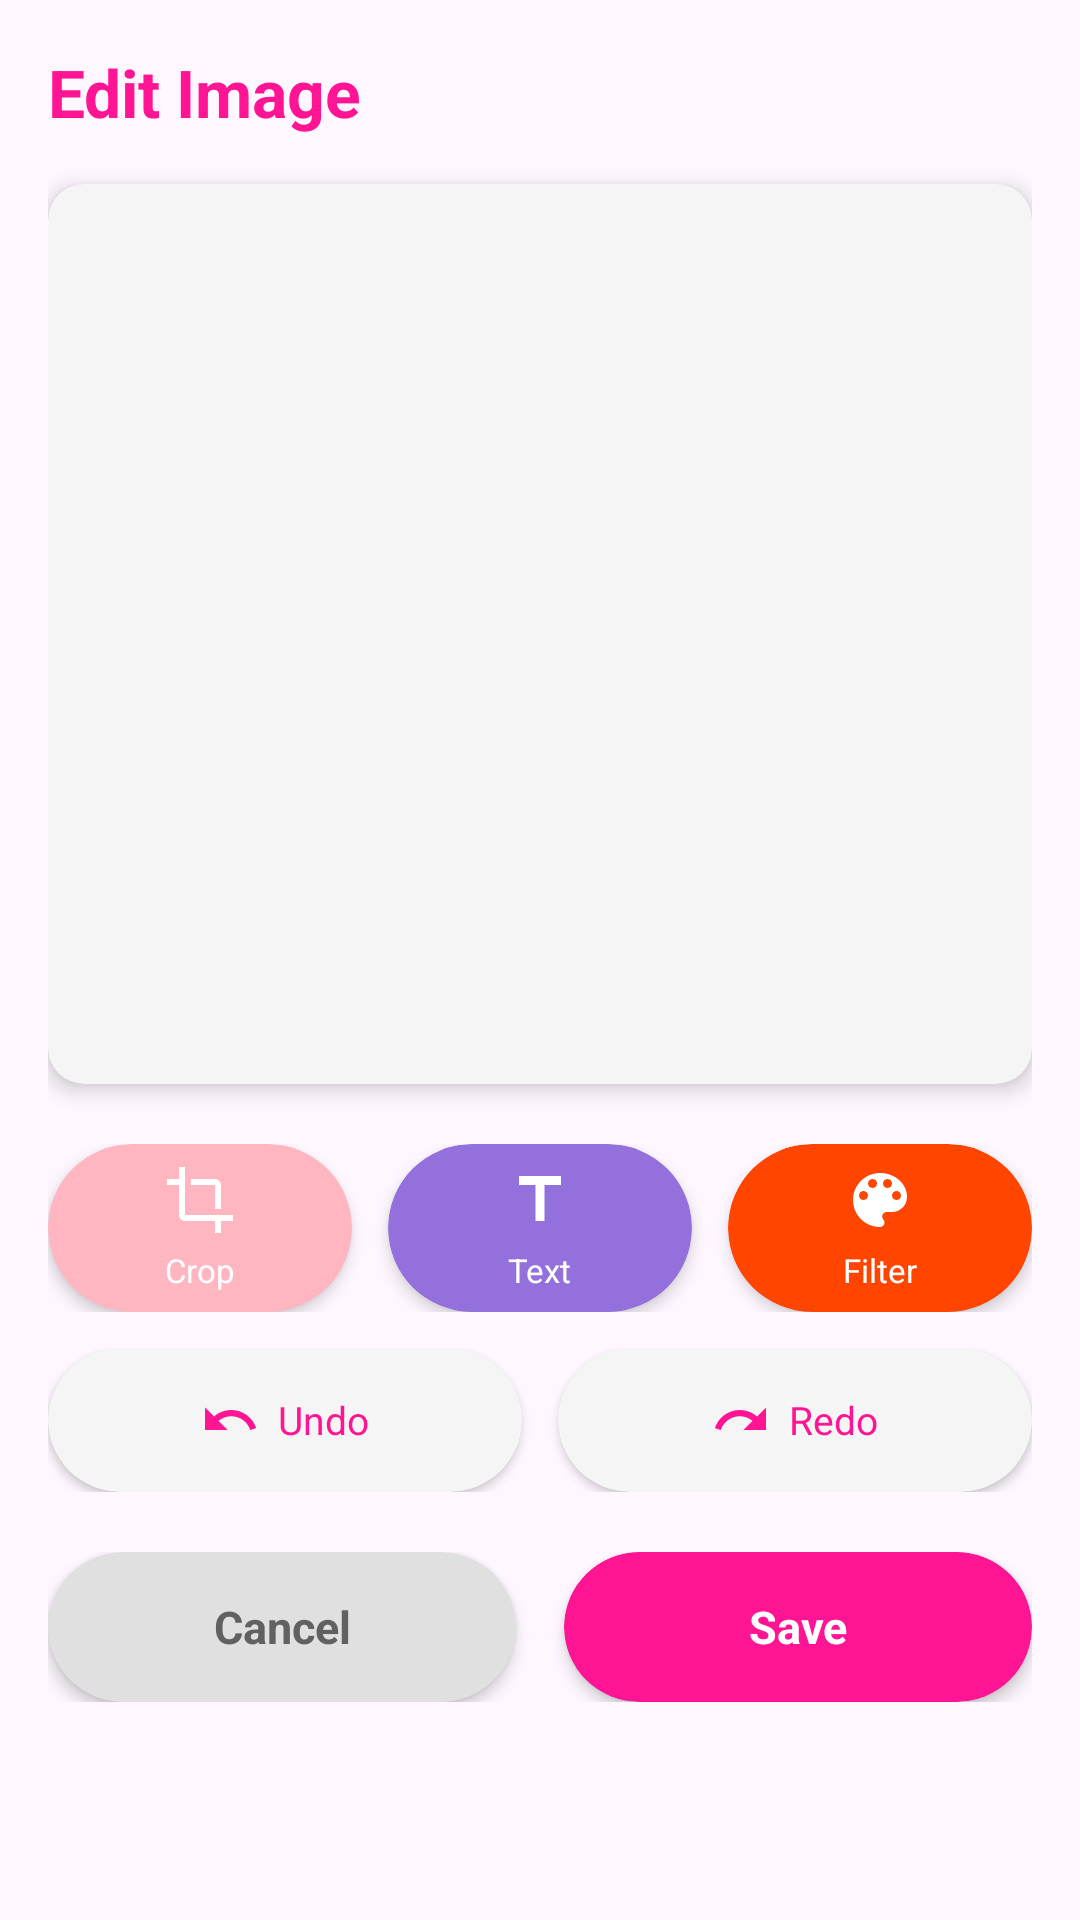

Write the Android layout XML for this screen, with the resource values it uses.
<!-- AndroidManifest.xml: application theme Theme.Soulmate -->
<!-- res/layout/dialog_image_edit.xml -->
<?xml version="1.0" encoding="utf-8"?>
<LinearLayout
    xmlns:android="http://schemas.android.com/apk/res/android"
    xmlns:app="http://schemas.android.com/apk/res-auto"
    android:layout_width="match_parent"
    android:layout_height="wrap_content"
    android:orientation="vertical"
    android:background="@drawable/dialog_backround"
    android:padding="16dp">

    
    <TextView
        android:layout_width="wrap_content"
        android:layout_height="wrap_content"
        android:text="Edit Image"
        android:textColor="@color/pink_dark"
        android:textSize="22sp"
        android:textStyle="bold"
        android:layout_marginBottom="16dp" />

    
    <androidx.cardview.widget.CardView
        android:layout_width="match_parent"
        android:layout_height="300dp"
        app:cardCornerRadius="12dp"
        app:cardElevation="4dp"
        app:cardBackgroundColor="@color/white_smoke">

        <ImageView
            android:id="@+id/editImageView"
            android:layout_width="match_parent"
            android:layout_height="match_parent"
            android:scaleType="centerCrop" />

    </androidx.cardview.widget.CardView>

    
    <LinearLayout
        android:layout_width="match_parent"
        android:layout_height="wrap_content"
        android:orientation="horizontal"
        android:gravity="center"
        android:layout_marginTop="20dp">

        
        <androidx.cardview.widget.CardView
            android:id="@+id/cropButton"
            android:layout_width="0dp"
            android:layout_height="56dp"
            android:layout_weight="1"
            android:layout_marginEnd="6dp"
            app:cardCornerRadius="28dp"
            app:cardElevation="3dp"
            app:cardBackgroundColor="@color/pink_light"
            android:clickable="true"
            android:focusable="true">

            <LinearLayout
                android:layout_width="match_parent"
                android:layout_height="match_parent"
                android:orientation="vertical"
                android:gravity="center">

                <ImageView
                    android:layout_width="24dp"
                    android:layout_height="24dp"
                    android:src="@drawable/ic_crop"
                    app:tint="@color/white" />

                <TextView
                    android:layout_width="wrap_content"
                    android:layout_height="wrap_content"
                    android:text="Crop"
                    android:textColor="@color/white"
                    android:textSize="11sp"
                    android:layout_marginTop="4dp" />

            </LinearLayout>

        </androidx.cardview.widget.CardView>

        
        <androidx.cardview.widget.CardView
            android:id="@+id/addTextButton"
            android:layout_width="0dp"
            android:layout_height="56dp"
            android:layout_weight="1"
            android:layout_marginStart="6dp"
            android:layout_marginEnd="6dp"
            app:cardCornerRadius="28dp"
            app:cardElevation="3dp"
            app:cardBackgroundColor="@color/purple"
            android:clickable="true"
            android:focusable="true">

            <LinearLayout
                android:layout_width="match_parent"
                android:layout_height="match_parent"
                android:orientation="vertical"
                android:gravity="center">

                <ImageView
                    android:layout_width="24dp"
                    android:layout_height="24dp"
                    android:src="@drawable/ic_text_tool"
                    app:tint="@color/white" />

                <TextView
                    android:layout_width="wrap_content"
                    android:layout_height="wrap_content"
                    android:text="Text"
                    android:textColor="@color/white"
                    android:textSize="11sp"
                    android:layout_marginTop="4dp" />

            </LinearLayout>

        </androidx.cardview.widget.CardView>

        
        <androidx.cardview.widget.CardView
            android:id="@+id/colorButton"
            android:layout_width="0dp"
            android:layout_height="56dp"
            android:layout_weight="1"
            android:layout_marginStart="6dp"
            app:cardCornerRadius="28dp"
            app:cardElevation="3dp"
            app:cardBackgroundColor="@color/red"
            android:clickable="true"
            android:focusable="true">

            <LinearLayout
                android:layout_width="match_parent"
                android:layout_height="match_parent"
                android:orientation="vertical"
                android:gravity="center">

                <ImageView
                    android:layout_width="24dp"
                    android:layout_height="24dp"
                    android:src="@drawable/ic_color_palette"
                    app:tint="@color/white" />

                <TextView
                    android:layout_width="wrap_content"
                    android:layout_height="wrap_content"
                    android:text="Filter"
                    android:textColor="@color/white"
                    android:textSize="11sp"
                    android:layout_marginTop="4dp" />

            </LinearLayout>

        </androidx.cardview.widget.CardView>

    </LinearLayout>

    
    <LinearLayout
        android:layout_width="match_parent"
        android:layout_height="wrap_content"
        android:orientation="horizontal"
        android:gravity="center"
        android:layout_marginTop="12dp">

        
        <androidx.cardview.widget.CardView
            android:id="@+id/undoButton"
            android:layout_width="0dp"
            android:layout_height="48dp"
            android:layout_weight="1"
            android:layout_marginEnd="6dp"
            app:cardCornerRadius="24dp"
            app:cardElevation="2dp"
            app:cardBackgroundColor="@color/white_smoke"
            android:clickable="true"
            android:focusable="true">

            <LinearLayout
                android:layout_width="match_parent"
                android:layout_height="match_parent"
                android:orientation="horizontal"
                android:gravity="center">

                <ImageView
                    android:layout_width="20dp"
                    android:layout_height="20dp"
                    android:src="@drawable/ic_undo"
                    app:tint="@color/pink_dark" />

                <TextView
                    android:layout_width="wrap_content"
                    android:layout_height="wrap_content"
                    android:text="Undo"
                    android:textColor="@color/pink_dark"
                    android:textSize="13sp"
                    android:layout_marginStart="6dp" />

            </LinearLayout>

        </androidx.cardview.widget.CardView>

        
        <androidx.cardview.widget.CardView
            android:id="@+id/redoButton"
            android:layout_width="0dp"
            android:layout_height="48dp"
            android:layout_weight="1"
            android:layout_marginStart="6dp"
            app:cardCornerRadius="24dp"
            app:cardElevation="2dp"
            app:cardBackgroundColor="@color/white_smoke"
            android:clickable="true"
            android:focusable="true">

            <LinearLayout
                android:layout_width="match_parent"
                android:layout_height="match_parent"
                android:orientation="horizontal"
                android:gravity="center">

                <ImageView
                    android:layout_width="20dp"
                    android:layout_height="20dp"
                    android:src="@drawable/ic_redo"
                    app:tint="@color/pink_dark" />

                <TextView
                    android:layout_width="wrap_content"
                    android:layout_height="wrap_content"
                    android:text="Redo"
                    android:textColor="@color/pink_dark"
                    android:textSize="13sp"
                    android:layout_marginStart="6dp" />

            </LinearLayout>

        </androidx.cardview.widget.CardView>

    </LinearLayout>

    
    <LinearLayout
        android:layout_width="match_parent"
        android:layout_height="wrap_content"
        android:orientation="horizontal"
        android:gravity="center"
        android:layout_marginTop="20dp">

        <androidx.cardview.widget.CardView
            android:id="@+id/cancelEditButton"
            android:layout_width="0dp"
            android:layout_height="50dp"
            android:layout_weight="1"
            android:layout_marginEnd="8dp"
            app:cardCornerRadius="25dp"
            app:cardElevation="3dp"
            app:cardBackgroundColor="@color/light_gray"
            android:clickable="true"
            android:focusable="true">

            <TextView
                android:layout_width="match_parent"
                android:layout_height="match_parent"
                android:gravity="center"
                android:text="Cancel"
                android:textColor="@color/dark_gray"
                android:textSize="15sp"
                android:textStyle="bold" />

        </androidx.cardview.widget.CardView>

        <androidx.cardview.widget.CardView
            android:id="@+id/saveEditButton"
            android:layout_width="0dp"
            android:layout_height="50dp"
            android:layout_weight="1"
            android:layout_marginStart="8dp"
            app:cardCornerRadius="25dp"
            app:cardElevation="3dp"
            app:cardBackgroundColor="@color/pink_dark"
            android:clickable="true"
            android:focusable="true">

            <TextView
                android:layout_width="match_parent"
                android:layout_height="match_parent"
                android:gravity="center"
                android:text="Save"
                android:textColor="@color/white"
                android:textSize="15sp"
                android:textStyle="bold" />

        </androidx.cardview.widget.CardView>

    </LinearLayout>

</LinearLayout>
<!-- resources referenced by this layout -->
<resources>
  <color name="dark_gray">#616161</color>
  <color name="light_gray">#E0E0E0</color>
  <color name="pink_dark">#FF1493</color>
  <color name="pink_light">#FFB6C1</color>
  <color name="purple">#9370DB</color>
  <color name="red">#FF4500</color>
  <color name="white">#FFFFFF</color>
  <color name="white_smoke">#F5F5F5</color>
  <!-- drawable ic_color_palette (drawable) -->
  <?xml version="1.0" encoding="utf-8"?>
  <vector xmlns:android="http://schemas.android.com/apk/res/android"
      android:width="24dp"
      android:height="24dp"
      android:viewportWidth="24"
      android:viewportHeight="24"
      android:tint="@color/pink_dark">
      <path
          android:fillColor="@android:color/white"
          android:pathData="M12,3c-4.97,0 -9,4.03 -9,9s4.03,9 9,9c0.83,0 1.5,-0.67 1.5,-1.5 0,-0.39 -0.15,-0.74 -0.39,-1.01 -0.23,-0.26 -0.38,-0.61 -0.38,-0.99 0,-0.83 0.67,-1.5 1.5,-1.5H16c2.76,0 5,-2.24 5,-5 0,-4.42 -4.03,-8 -9,-8zM6.5,12c-0.83,0 -1.5,-0.67 -1.5,-1.5S5.67,9 6.5,9 8,9.67 8,10.5 7.33,12 6.5,12zM9.5,8C8.67,8 8,7.33 8,6.5S8.67,5 9.5,5s1.5,0.67 1.5,1.5S10.33,8 9.5,8zM14.5,8c-0.83,0 -1.5,-0.67 -1.5,-1.5S13.67,5 14.5,5s1.5,0.67 1.5,1.5S15.33,8 14.5,8zM17.5,12c-0.83,0 -1.5,-0.67 -1.5,-1.5S16.67,9 17.5,9s1.5,0.67 1.5,1.5 -0.67,1.5 -1.5,1.5z"/>
  </vector>
  <!-- drawable ic_crop (drawable) -->
  <?xml version="1.0" encoding="utf-8"?>
  <vector xmlns:android="http://schemas.android.com/apk/res/android"
      android:width="24dp"
      android:height="24dp"
      android:viewportWidth="24"
      android:viewportHeight="24"
      android:tint="@color/pink_dark">
      <path
          android:fillColor="@android:color/white"
          android:pathData="M17,15h2V7c0,-1.1 -0.9,-2 -2,-2H9v2h8v8zM7,17V1H5v4H1v2h4v10c0,1.1 0.9,2 2,2h10v4h2v-4h4v-2H7z"/>
  </vector>
  <!-- drawable ic_redo (drawable) -->
  <?xml version="1.0" encoding="utf-8"?>
  <vector xmlns:android="http://schemas.android.com/apk/res/android"
      android:width="24dp"
      android:height="24dp"
      android:viewportWidth="24"
      android:viewportHeight="24"
      android:tint="@color/pink_dark">
      <path
          android:fillColor="@android:color/white"
          android:pathData="M18.4,10.6C16.55,8.99 14.15,8 11.5,8c-4.65,0 -8.58,3.03 -9.96,7.22L3.9,16c1.05,-3.19 4.05,-5.5 7.6,-5.5 1.95,0 3.73,0.72 5.12,1.88L13,16h9V7l-3.6,3.6z"/>
  </vector>
  <!-- drawable ic_text_tool (drawable) -->
  <?xml version="1.0" encoding="utf-8"?>
  <vector xmlns:android="http://schemas.android.com/apk/res/android"
      android:width="24dp"
      android:height="24dp"
      android:viewportWidth="24"
      android:viewportHeight="24"
      android:tint="@color/pink_dark">
      <path
          android:fillColor="@android:color/white"
          android:pathData="M5,4v3h5.5v12h3V7H19V4z"/>
  </vector>
  <!-- drawable ic_undo (drawable) -->
  <?xml version="1.0" encoding="utf-8"?>
  <vector xmlns:android="http://schemas.android.com/apk/res/android"
      android:width="24dp"
      android:height="24dp"
      android:viewportWidth="24"
      android:viewportHeight="24"
      android:tint="@color/pink_dark">
      <path
          android:fillColor="@android:color/white"
          android:pathData="M12.5,8c-2.65,0 -5.05,0.99 -6.9,2.6L2,7v9h9l-3.62,-3.62c1.39,-1.16 3.16,-1.88 5.12,-1.88 3.54,0 6.55,2.31 7.6,5.5l2.37,-0.78C21.08,11.03 17.15,8 12.5,8z"/>
  </vector>
  <style name="Theme.Soulmate" parent="Base.Theme.Soulmate" />
  <style name="Base.Theme.Soulmate" parent="Theme.Material3.DayNight.NoActionBar">
          
          
      </style>
</resources>
